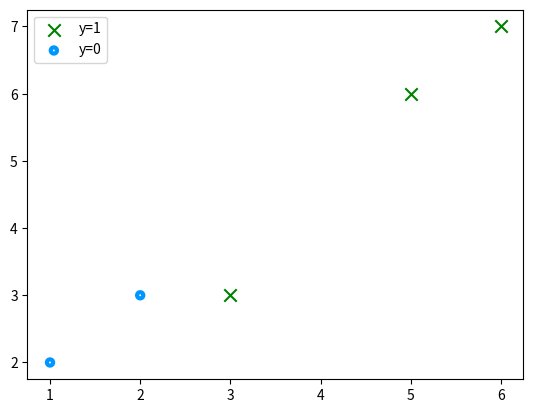

Write Python code to recreate this figure.
"""
Utility Functions
"""
import matplotlib.pyplot as plt


def plot_data(X, y, ax, pos_label="y=1", neg_label="y=0", s=80, loc='best' ):
    """ plots logistic data with two axis """
    # Find Indices of Positive and Negative Examples
    pos = y == 1
    neg = y == 0
    pos = pos.reshape(-1,)  #work with 1D or 1D y vectors
    neg = neg.reshape(-1,)

    # Plot examples
    ax.scatter(X[pos, 0], X[pos, 1], marker='x', s=s, c = 'green', label=pos_label)
    ax.scatter(X[neg, 0], X[neg, 1], marker='.', s=s, label=neg_label, facecolors='none', edgecolors='#0096ff', lw=3)
    ax.legend(loc=loc)

    ax.figure.canvas.toolbar_visible = False
    ax.figure.canvas.header_visible = False
    ax.figure.canvas.footer_visible = False

import numpy as np
import matplotlib.pyplot as plt

# Example data (replace with your actual X, y)
X = np.array([[1,2], [2,3], [3,3], [5,6], [6,7]])
y = np.array([0, 0, 1, 1, 1])

# Create figure and axis
fig, ax = plt.subplots()

# Call your function
plot_data(X, y, ax)

# Show plot
plt.show()
